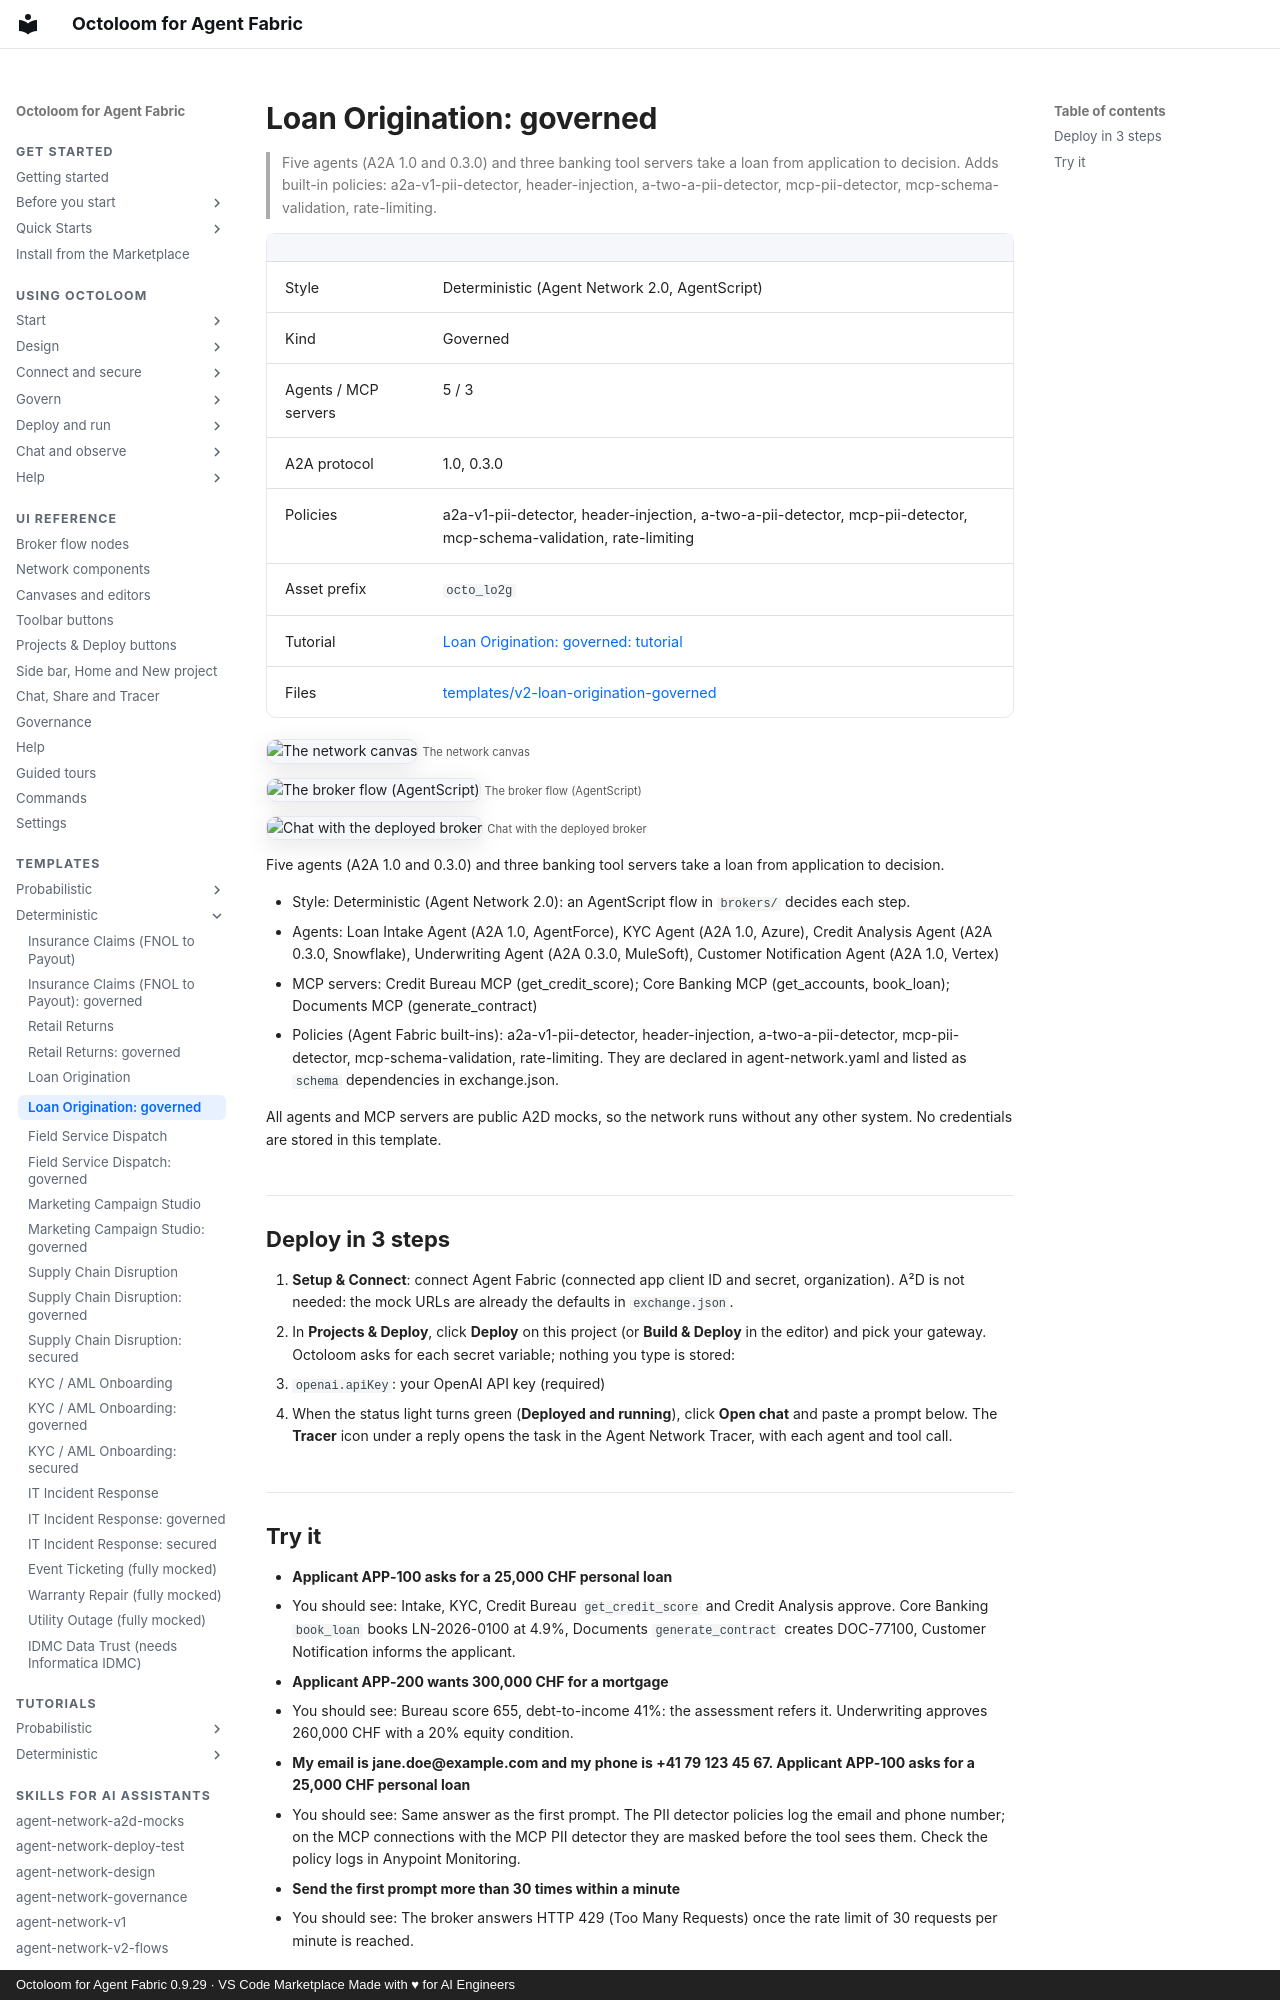

repository: A2D-Agentic-Asset-Designer/octoloom-assets · page: catalog/v2-loan-origination-governed/index.html · generator: mkdocs · copyright: Octoloom for Agent Fabric 0.9.29 · VS Code Marketplace Made with ♥ for AI Engineers

# Loan Origination: governed

> Five agents (A2A 1.0 and 0.3.0) and three banking tool servers take a loan from application to decision. Adds built-in policies: a2a-v1-pii-detector, header-injection, a-two-a-pii-detector, mcp-pii-detector, mcp-schema-validation, rate-limiting.

| | |
|---|---|
| Style | Deterministic (Agent Network 2.0, AgentScript) |
| Kind | Governed |
| Agents / MCP servers | 5 / 3 |
| A2A protocol | 1.0, 0.3.0 |
| Policies | a2a-v1-pii-detector, header-injection, a-two-a-pii-detector, mcp-pii-detector, mcp-schema-validation, rate-limiting |
| Asset prefix | `octo_lo2g` |
| Tutorial | [Loan Origination: governed: tutorial](../tutorials/v2-loan-origination-governed.md) |
| Files | [templates/v2-loan-origination-governed](https://github.com/A2D-Agentic-Asset-Designer/octoloom-assets/tree/main/templates/v2-loan-origination-governed) |

![The network canvas](https://raw.githubusercontent.com/A2D-Agentic-Asset-Designer/octoloom-assets/main/tutorials/v2-loan-origination-governed/img/canvas.png)
<small>The network canvas</small>

![The broker flow (AgentScript)](https://raw.githubusercontent.com/A2D-Agentic-Asset-Designer/octoloom-assets/main/tutorials/v2-loan-origination-governed/img/flow.png)
<small>The broker flow (AgentScript)</small>

![Chat with the deployed broker](https://raw.githubusercontent.com/A2D-Agentic-Asset-Designer/octoloom-assets/main/tutorials/v2-loan-origination-governed/img/chat.png)
<small>Chat with the deployed broker</small>


Five agents (A2A 1.0 and 0.3.0) and three banking tool servers take a loan from application to decision.

- Style: Deterministic (Agent Network 2.0): an AgentScript flow in `brokers/` decides each step.
- Agents: Loan Intake Agent (A2A 1.0, AgentForce), KYC Agent (A2A 1.0, Azure), Credit Analysis Agent (A2A 0.3.0, Snowflake), Underwriting Agent (A2A 0.3.0, MuleSoft), Customer Notification Agent (A2A 1.0, Vertex)
- MCP servers: Credit Bureau MCP (get_credit_score); Core Banking MCP (get_accounts, book_loan); Documents MCP (generate_contract)
- Policies (Agent Fabric built-ins): a2a-v1-pii-detector, header-injection, a-two-a-pii-detector, mcp-pii-detector, mcp-schema-validation, rate-limiting. They are declared in agent-network.yaml and listed as `schema` dependencies in exchange.json.

All agents and MCP servers are public A2D mocks, so the network runs without any other system. No credentials are stored in this template.

## Deploy in 3 steps

1. **Setup & Connect**: connect Agent Fabric (connected app client ID and secret, organization). A²D is not needed: the mock URLs are already the defaults in `exchange.json`.
2. In **Projects & Deploy**, click **Deploy** on this project (or **Build & Deploy** in the editor) and pick your gateway. Octoloom asks for each secret variable; nothing you type is stored:
   - `openai.apiKey`: your OpenAI API key (required)
3. When the status light turns green (**Deployed and running**), click **Open chat** and paste a prompt below. The **Tracer** icon under a reply opens the task in the Agent Network Tracer, with each agent and tool call.
